Run: headless pygame with SDL's dummy video driver; simulated clock (each Clock.tick advances the game by its frame time, no real sleeping); random seed 0; keys injected as events and as key.get_pressed() state; mouse plan: one left click at the window centre at the start of phase 2, then a move to the lower-right quarter at the start of phase 3.
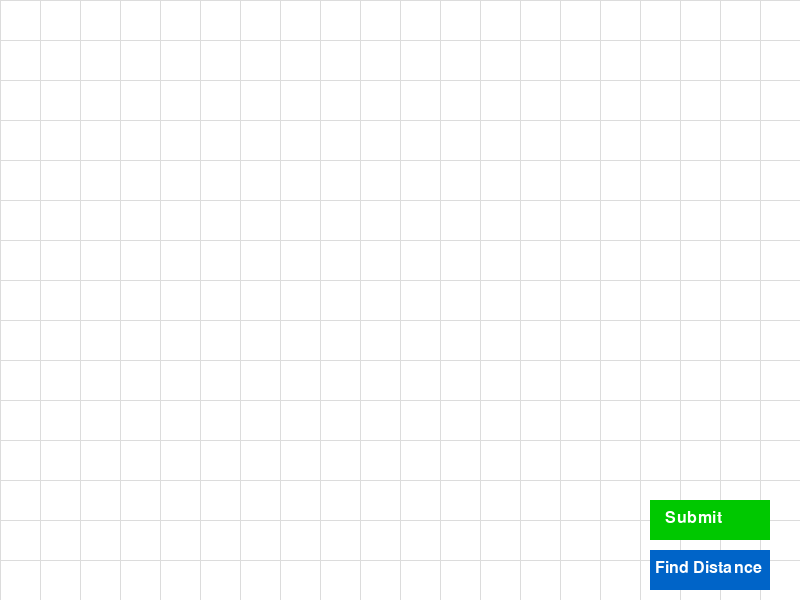
Frame 1 of 4 · flips 1–60 · no input
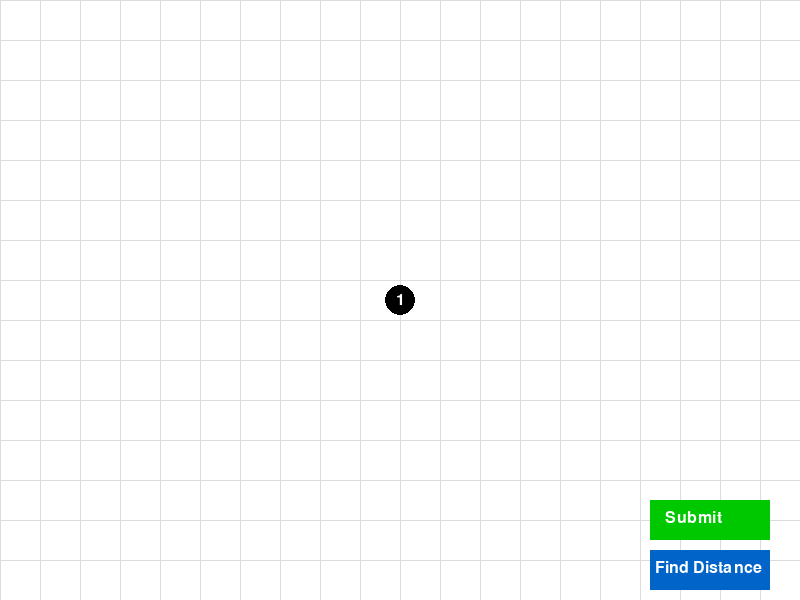
Frame 2 of 4 · flips 61–180 · clicked the window centre · tapped SPACE, RETURN · held RIGHT (→), D
Frame 3 of 4 · flips 181–300 · moved the mouse to the lower-right quarter · held DOWN (↓), S · screen unchanged from frame 2, image omitted
Frame 4 of 4 · flips 301–420 · held LEFT (←), A, UP (↑), W · screen unchanged from frame 3, image omitted

The pygame program that drew these frames:

"""
Saksham Singh
BocaFinder
"""

import pygame
import sys
import math

pygame.init()
screen = pygame.display.set_mode((800, 600))
font = pygame.font.Font(None, 24)

# Graph variables
vertices = []  
edges = [] 
radius = 15
selected_vertex = None
anchor_point = None
selected_nodes = []
shortest_path = [] 
shortest_distance = float('inf')
phase = "drawing"  

submit_button_rect = pygame.Rect(650, 500, 120, 40)
find_distance_button_rect = pygame.Rect(650, 550, 120, 40)

# Alpha value for weighting distance vs. hops
alpha = 0.7  # Adjust this value between 0 and 1

def draw_grid():
    """Draws a grid as the background for the graph."""
    grid_color = (220, 220, 220)
    grid_size = 40  # Size of each grid cell
    
    # Draw vertical lines
    for x in range(0, 800, grid_size):
        pygame.draw.line(screen, grid_color, (x, 0), (x, 600), 1)
    
    # Draw horizontal lines
    for y in range(0, 600, grid_size):
        pygame.draw.line(screen, grid_color, (0, y), (800, y), 1)

def draw_graph(path=None):
    screen.fill((255, 255, 255))  # Clear screen with white background
    
    # Draw grid behind everything
    draw_grid()

    # Draw edges
    for edge in edges:
        pygame.draw.line(screen, (0, 0, 0), vertices[edge[0]], vertices[edge[1]], 2)
    
    # Highlight the path in a different color, if available
    if path:
        for i in range(len(path) - 1):
            pygame.draw.line(screen, (255, 0, 0), vertices[path[i]], vertices[path[i+1]], 4)
    
    # Draw vertices with visual cues for selected nodes
    for i, (x, y) in enumerate(vertices):
        if i == anchor_point:
            color = (0, 255, 0)  # Green for anchor point
        elif i in selected_nodes:
            color = (0, 0, 255)  # Blue for selected target nodes
        else:
            color = (0, 0, 0)  # Black for other nodes

        pygame.draw.circle(screen, color, (x, y), radius)
        text = font.render(str(i + 1), True, (255, 255, 255))
        screen.blit(text, (x - text.get_width() // 2, y - text.get_height() // 2))
    
    # Draw Submit and Find Distance buttons
    pygame.draw.rect(screen, (0, 200, 0), submit_button_rect)
    submit_text = font.render("Submit", True, (255, 255, 255))
    screen.blit(submit_text, (submit_button_rect.x + 15, submit_button_rect.y + 10))

    pygame.draw.rect(screen, (0, 100, 200), find_distance_button_rect)
    find_distance_text = font.render("Find Distance", True, (255, 255, 255))
    screen.blit(find_distance_text, (find_distance_button_rect.x + 5, find_distance_button_rect.y + 10))

    pygame.display.flip()  # Update the display

def find_vertex(pos):
    """Return the index of the vertex if the pos is within radius, else None."""
    for i, (x, y) in enumerate(vertices):
        if (x - pos[0]) ** 2 + (y - pos[1]) ** 2 <= radius ** 2:
            return i
    return None

def calculate_distance(p1, p2):
    """Calculate Euclidean distance between two points."""
    return math.sqrt((p1[0] - p2[0]) ** 2 + (p1[1] - p2[1]) ** 2)

def build_adjacency_list():
    """Convert edges to an adjacency list with weights based on Euclidean distances."""
    adj_list = {i: [] for i in range(len(vertices))}
    for edge in edges:
        u, v = edge
        distance = calculate_distance(vertices[u], vertices[v])
        adj_list[u].append((v, distance))
        adj_list[v].append((u, distance))  # Since this is an undirected graph
    return adj_list

def dijkstra_with_combined_cost(start, end, alpha):
    adj_list = build_adjacency_list()
    distances = {i: float('inf') for i in range(len(vertices))}
    previous = {i: None for i in range(len(vertices))}
    distances[start] = 0
    unvisited = set(range(len(vertices)))
    hops = {i: 0 for i in range(len(vertices))}
    while unvisited:
        # Find the vertex with the smallest combined cost
        current = min(unvisited, key=lambda vertex: alpha * distances[vertex] + (1 - alpha) * hops[vertex])
        unvisited.remove(current)
        if current == end:
            break
        for neighbor, weight in adj_list[current]:
            new_distance = distances[current] + weight
            new_hops = hops[current] + 1
            new_cost = alpha * new_distance + (1 - alpha) * new_hops
            if new_cost < alpha * distances[neighbor] + (1 - alpha) * hops[neighbor]:
                distances[neighbor] = new_distance
                hops[neighbor] = new_hops
                previous[neighbor] = current
    path = []
    current = end
    while previous[current] is not None:
        path.insert(0, current)
        current = previous[current]
    if path:
        path.insert(0, start)
    return path

def main():
    global anchor_point, selected_nodes, shortest_path, shortest_distance, phase
    
    running = True
    while running:
        for event in pygame.event.get():
            if event.type == pygame.QUIT:
                running = False
            
            elif event.type == pygame.MOUSEBUTTONDOWN:
                pos = pygame.mouse.get_pos()
                
                # Check if Submit button is clicked
                if submit_button_rect.collidepoint(pos):
                    phase = "selecting"  # Change phase to "selecting" for choosing nodes

                # Check if Find Distance button is clicked in selecting phase
                elif find_distance_button_rect.collidepoint(pos) and phase == "selecting":
                    if anchor_point is not None and selected_nodes:
                        shortest_path = None
                        shortest_distance = float('inf')  # Reset shortest distance

                        # Find the shortest path among selected nodes
                        for node in selected_nodes:
                            path = dijkstra_with_combined_cost(anchor_point, node, alpha)
                            path_length = sum(calculate_distance(vertices[path[i]], vertices[path[i+1]]) for i in range(len(path) - 1))
                            
                            if path_length < shortest_distance:
                                shortest_distance = path_length
                                shortest_path = path
                        if shortest_path:
                            print(f"Shortest path to node {selected_nodes[0] + 1}: {shortest_path}, Length: {shortest_distance:.2f}")
                    else:
                        print("Nothing found, please select anchor and target nodes.")

                else:
                    vertex_index = find_vertex(pos)
                    
                    if vertex_index is not None:
                        if phase == "drawing":
                            # Drawing phase: add edges
                            if selected_vertex is None:
                                selected_vertex = vertex_index
                            else:
                                if selected_vertex != vertex_index and (selected_vertex, vertex_index) not in edges:
                                    edges.append((selected_vertex, vertex_index))
                                    edges.append((vertex_index, selected_vertex))  # Add both directions
                                selected_vertex = None
                        elif phase == "selecting":
                            # Selecting phase: choose anchor point or multiple target nodes
                            if anchor_point is None:
                                anchor_point = vertex_index  # Set anchor point
                            elif vertex_index not in selected_nodes:
                                selected_nodes.append(vertex_index)  # Add node to selected nodes
                    elif phase == "drawing":
                        # If clicking empty space, create a new vertex in drawing phase
                        vertices.append(pos)
                        selected_vertex = None  # Reset selected vertex

        draw_graph(path=shortest_path)

    pygame.quit()
    sys.exit()

if __name__ == "__main__":
    main()
